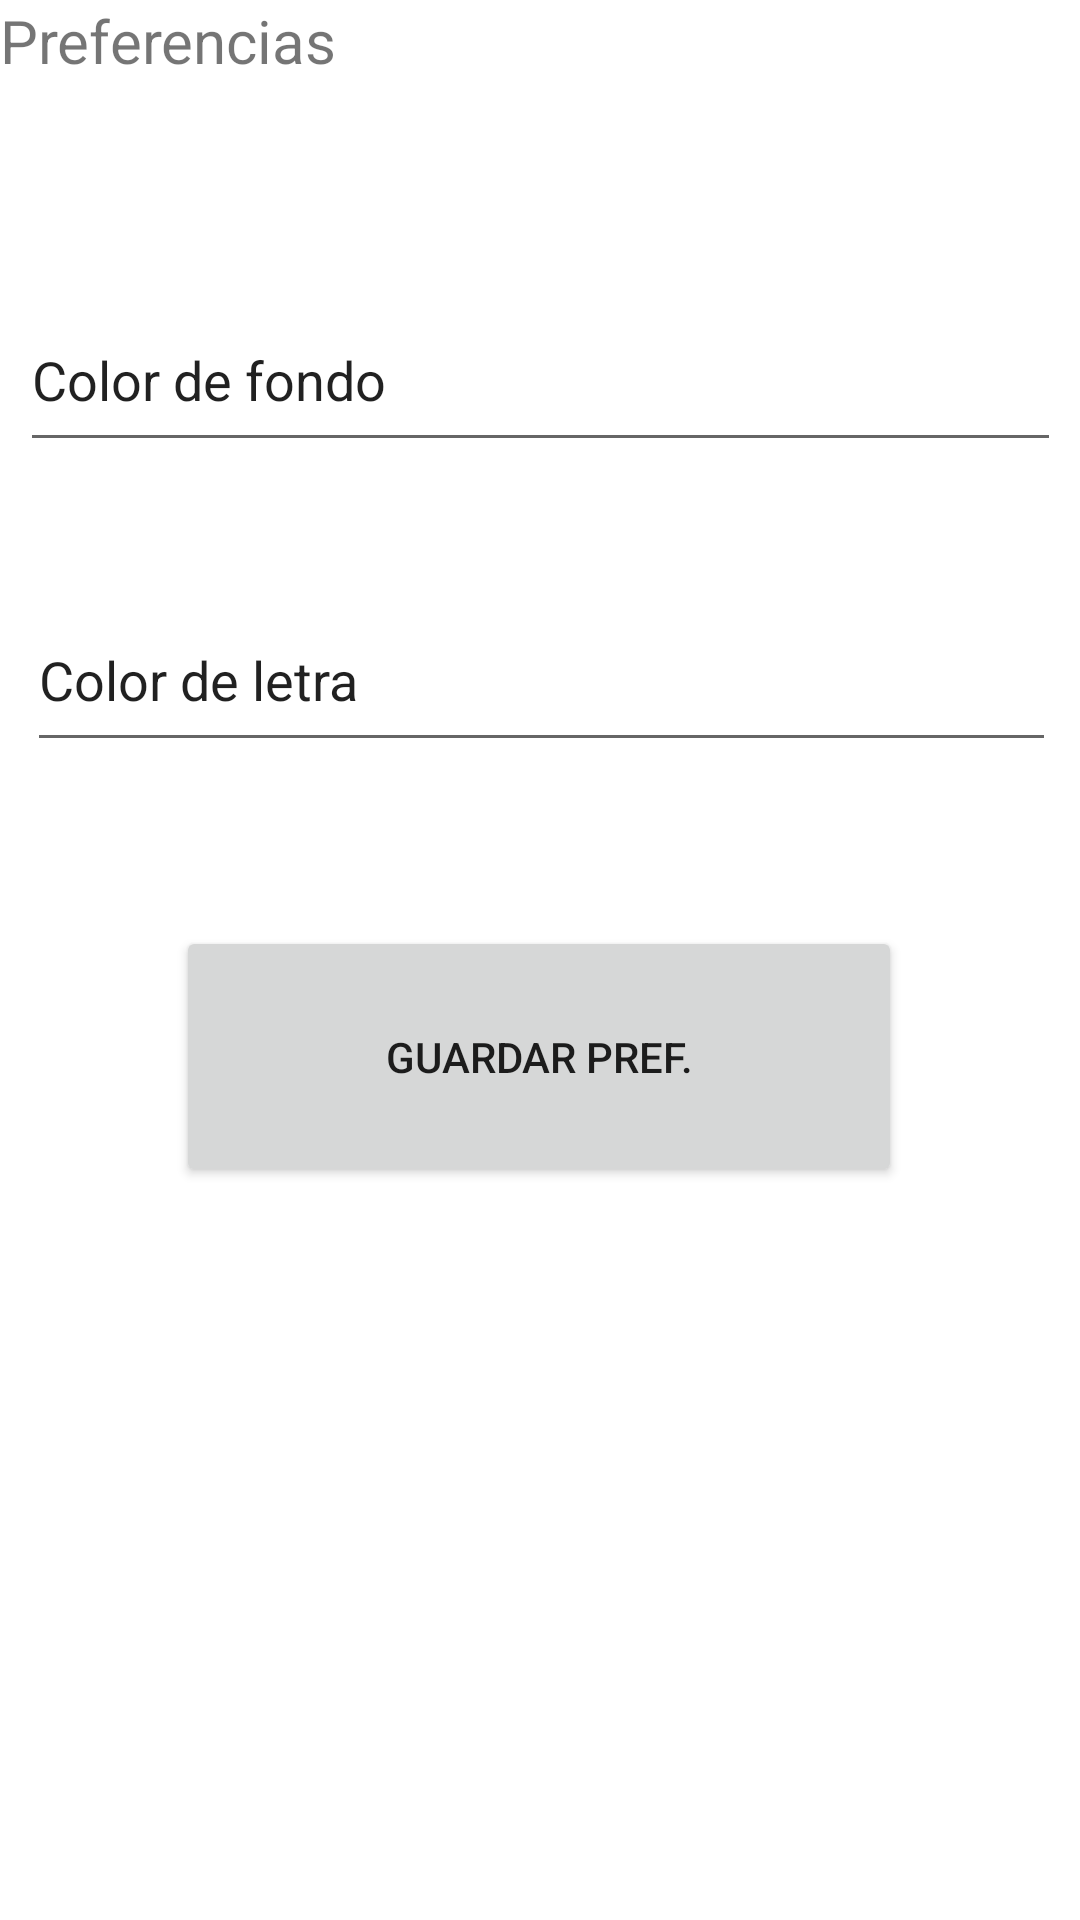

Reconstruct the res/layout file that produces this screen, plus the resources it refers to.
<!-- AndroidManifest.xml: application theme Theme.Tarea3p -->
<!-- res/layout/activity_main2.xml -->
<?xml version="1.0" encoding="utf-8"?>
<androidx.constraintlayout.widget.ConstraintLayout xmlns:android="http://schemas.android.com/apk/res/android"
    xmlns:app="http://schemas.android.com/apk/res-auto"
    xmlns:tools="http://schemas.android.com/tools"
    android:layout_width="match_parent"
    android:layout_height="match_parent"
    tools:context=".MainActivity2">

    <EditText
        android:id="@+id/edit1"
        android:layout_width="347dp"
        android:layout_height="58dp"
        android:layout_marginBottom="42dp"
        android:ems="10"
        android:inputType="textPersonName"
        android:text="Color de fondo"
        app:layout_constraintBottom_toTopOf="@+id/edit2"
        app:layout_constraintEnd_toEndOf="parent"
        app:layout_constraintStart_toStartOf="parent"
        tools:ignore="UnknownIdInLayout" />

    <EditText
        android:id="@+id/edit2"
        android:layout_width="343dp"
        android:layout_height="58dp"
        android:layout_marginTop="196dp"
        android:ems="10"
        android:inputType="textPersonName"
        android:text="Color de letra"
        app:layout_constraintEnd_toEndOf="parent"
        app:layout_constraintHorizontal_bias="0.529"
        app:layout_constraintStart_toStartOf="parent"
        app:layout_constraintTop_toTopOf="parent" />

    <Button
        android:id="@+id/button3"
        android:layout_width="242dp"
        android:layout_height="87dp"

        android:layout_marginTop="106dp"
        android:text="Guardar pref."
        app:layout_constraintBottom_toBottomOf="parent"
        app:layout_constraintEnd_toEndOf="parent"
        app:layout_constraintHorizontal_bias="0.497"
        app:layout_constraintStart_toStartOf="parent"
        app:layout_constraintTop_toTopOf="@+id/edit2"
        app:layout_constraintVertical_bias="0.026" />

    <TextView
        android:id="@+id/textView"
        android:layout_width="186dp"
        android:layout_height="40dp"
        android:text="Preferencias"
        android:textSize="20sp"
        tools:ignore="MissingConstraints"
        tools:layout_editor_absoluteX="128dp"
        tools:layout_editor_absoluteY="27dp" />
</androidx.constraintlayout.widget.ConstraintLayout>
<!-- resources referenced by this layout -->
<resources>
  <style name="Theme.Tarea3p" parent="Theme.MaterialComponents.DayNight.DarkActionBar">
          
          <item name="colorPrimary">@color/purple_500</item>
          <item name="colorPrimaryVariant">@color/purple_700</item>
          <item name="colorOnPrimary">@color/white</item>
          
          <item name="colorSecondary">@color/teal_200</item>
          <item name="colorSecondaryVariant">@color/teal_700</item>
          <item name="colorOnSecondary">@color/black</item>
          
          <item name="android:statusBarColor" tools:targetApi="l">?attr/colorPrimaryVariant</item>
          
      </style>
  <!-- not gathered from this repository: default colours our renderer supplied (Android Studio template values) -->
  <color name="purple_500">#FF6200EE</color>
  <color name="purple_700">#FF3700B3</color>
  <color name="teal_200">#FF03DAC5</color>
  <color name="teal_700">#FF018786</color>
  <color name="black">#FF000000</color>
  <color name="white">#FFFFFFFF</color>
</resources>
